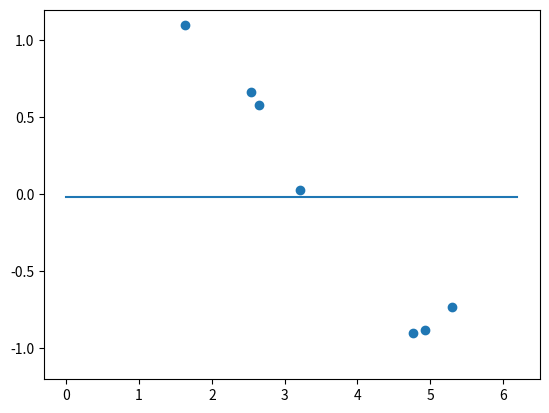

Recreate this plot in Python.
import math
import random
import numpy as np
import matplotlib.pyplot as plt

DIMMENSION = 1
Y_MAX = 1.2


class LinerModel():
    def __init__(self, dim, λ, Λ, m):
        self.dim = dim
        self.λ = λ
        self.Λ = Λ
        self.m = m

        self.Λ_hat = self.Λ
        self.m_hat = m

    def fit(self, xs, ys):
        x = np.ones(xs.shape[0])
        self.Λ_hat = self.λ * np.sum(np.dot(x, np.transpose(x))) + self.Λ
        y = ys

        tmp = np.sum(x * y)
        r_hat_inv = np.linalg.inv(self.Λ_hat)

        self.m_hat = r_hat_inv * (self.λ * tmp + np.dot(self.Λ, self.m))


    def predict(self, x):
        None


def make_data(n=10):
    data = []
    for i in range(n):
        x = random.random() * 2 * math.pi
        y = math.sin(x) + 0.1
        data.append((x, y))

    return np.array(data)


def plot_data(data):
    xs = []
    ys = []
    for x, y in data:
        xs.append(x)
        ys.append(y)

    plt.scatter(xs, ys)
    plt.show()


def predict(x, m_ast, lambda_s, RAMBDA):
    x_ast = 1
    u_ast = m_ast * x_ast
    lamda_ast_inv = (1/lambda_s) + (1 / RAMBDA)
    return u_ast, lamda_ast_inv


def plot_model(data, r_hat, m_hat):
    # データのプロット
    xs = []
    ys = []
    for x, y in data:
        xs.append(x)
        ys.append(y)

    plt.scatter(xs, ys)

    xs = []
    ys = []
    yuppers = []

    # 確率分布のプロット
    for x in np.arange(0, 2 * math.pi, 0.1):
        y = m_hat[0]

        xs.append(x)
        ys.append(y)

    plt.plot(xs, ys)
    plt.ylim(-Y_MAX, Y_MAX)

    plt.show()


def calc_r_hat(data, lambda_s, Rambda):

    x = np.ones(data.shape[0])
    r_hat = lambda_s * np.sum(np.dot(x, np.transpose(x))) + Rambda

    return r_hat


def calc_m_hat(data, r_hat, lambda_s, Rambda, m):
#    x = data[:,0]
    x = np.ones(data.shape[0])
    y = data[:,1]

    tmp = np.sum(x * y)
    r_hat_inv = np.linalg.inv(r_hat)

    m_hat = r_hat_inv * ( lambda_s *  tmp + np.dot(Rambda, m ))
    return m_hat




def main():
    random.seed(0)
    data = make_data(10)
    #plot_data(data)

    Λ = np.identity(DIMMENSION)
    m = np.zeros(DIMMENSION)
    λ = 1.0
    N =7

    λ_hat = calc_r_hat(data[:N], λ, Λ)
    m_hat = calc_m_hat(data[:N], λ_hat, λ, Λ, m)

    plot_model(data[:N], λ_hat, m_hat)

    print(λ_hat, m_hat)

    model = LinerModel(1, λ, Λ, m)
    model.fit(data[:N, 0], data[:N, 1])

    print(λ_hat, m_hat)


if __name__ == '__main__':
    main()


